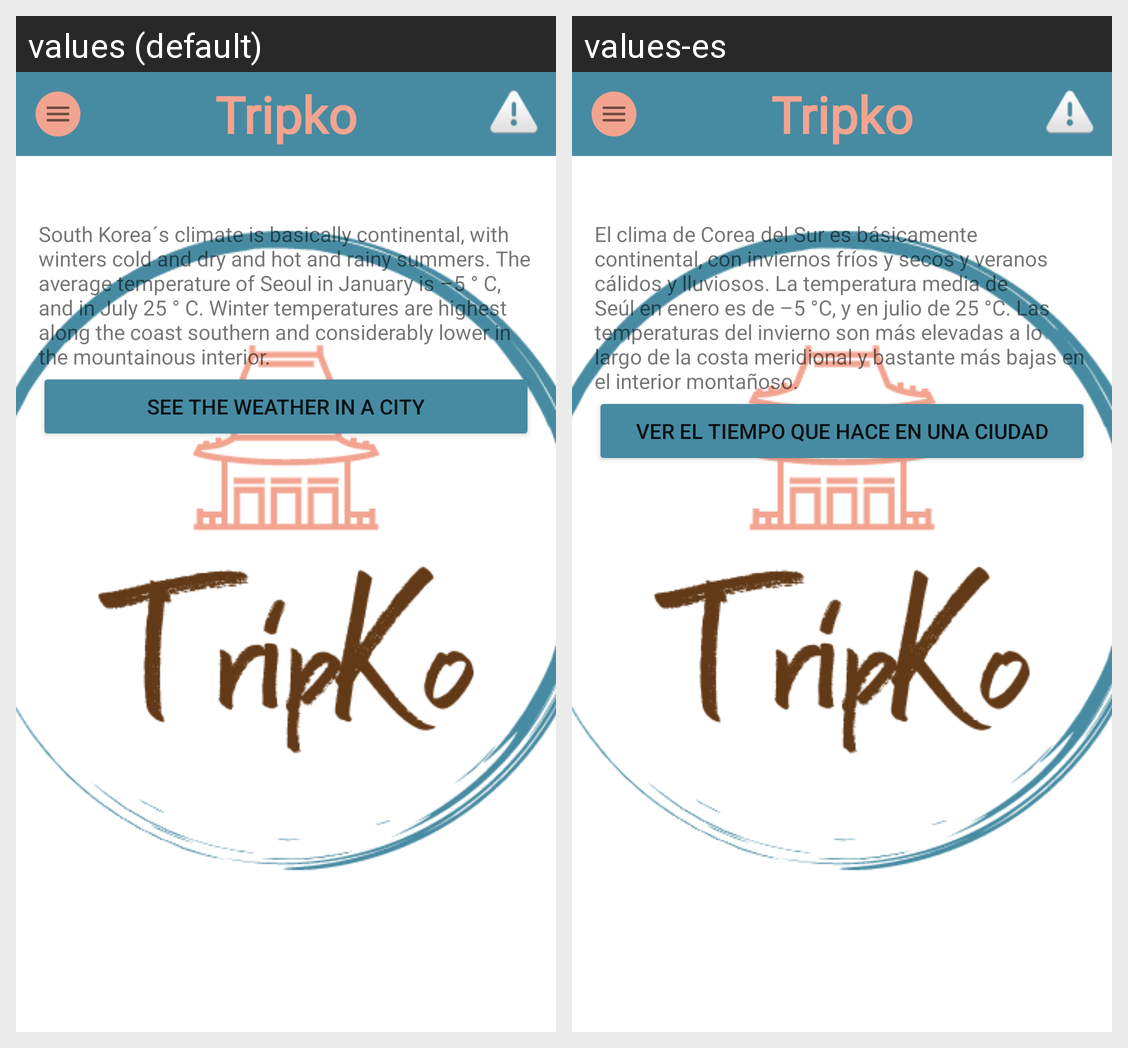

Locale-by-locale string values for the Android screen shown in this grid:
Android screen res/layout/activity_climate.xml rendered under 2 locales, left to right: values (default), values-es. Device: Nexus 5 (rendered at 1080×1920; each locale shown at half size, 540×960, under a caption strip naming it); theme SplashTheme.
Strings drawn on this screen, with the default value and each locale's value (text and hints the layout hard-codes, and strings that could not be matched under every locale, appear in the picture but are not listed):

climate_text
  values: South Korea´s climate is basically continental, with winters cold and dry and hot and rainy summers. The average temperature of Seoul in January is –5 ° C, and in July 25 ° C. Winter temperatures are highest along the coast southern and considerably lower in the mountainous interior.
  values-es: El clima de Corea del Sur es básicamente continental, con inviernos fríos y secos y veranos cálidos y lluviosos. La temperatura media de Seúl en enero es de –5 °C, y en julio de 25 °C. Las temperaturas del invierno son más elevadas a lo largo de la costa meridional y bastante más bajas en el interior montañoso.

goToWeather
  values: See the weather in a city
  values-es: Ver el tiempo que hace en una ciudad

app_name
  values: Tripko
  values-es: Tripko  [not translated; the default value is used]
